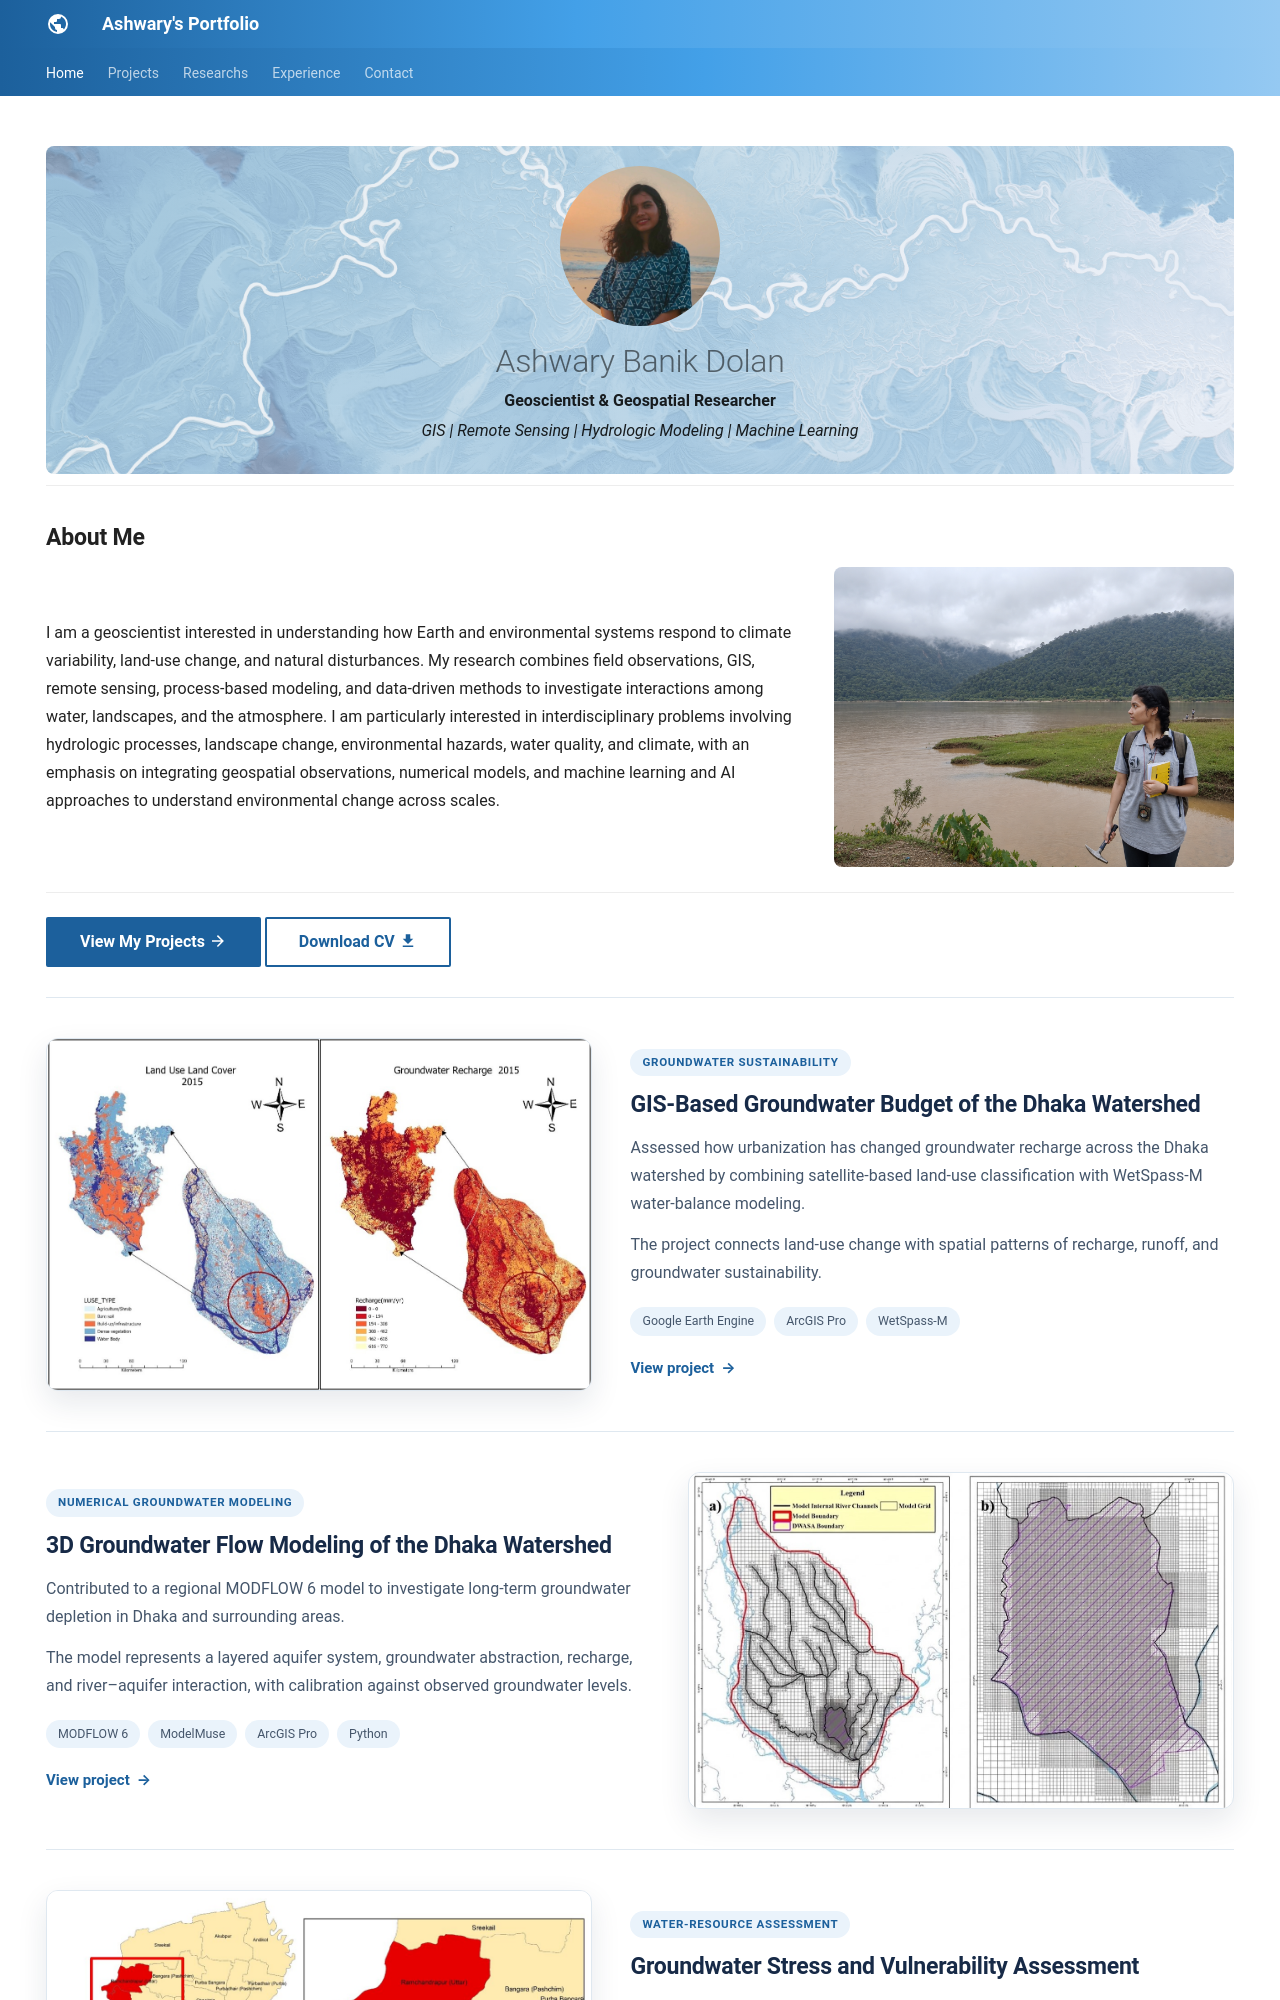

repository: AshwaryBanik/ashwarybanik.github.io · page: index.html · generator: mkdocs

---
hide:
  - toc
  - navigation
---
<!--
CHECKLIST FOR THIS PAGE:
- [ ] Replace [YOUR NAME] with your full name (3 places)
- [ ] Replace [YOUR JOB TITLE] with your current or target role
- [ ] Replace [YOUR TAGLINE] with a short phrase describing your focus
- [ ] Rewrite the About Me paragraph with your own words
- [ ] Replace assets/images/profile.png with your actual photo (keep the filename or update it below)
- [ ] Replace assets/images/about.png with your own image (a field photo, map, or workspace shot)
- [ ] Edit the skill cards to match your actual skills (add, remove, or rename cards as needed)
- [ ] Update GitHub and LinkedIn links in the Connect section
- [ ] Add your CV PDF to docs/assets/ and update the filename in the Download CV button
-->
<!-- Google tag (gtag.js) -->
<script async src="https://www.googletagmanager.com/gtag/js?id=G-T6F3SXP0GK"></script>
<script>
  window.dataLayer = window.dataLayer || [];
  function gtag(){dataLayer.push(arguments);}
  gtag('js', new Date());

  gtag('config', 'G-T6F3SXP0GK');
</script>


<div class="hero">
  <img src="assets/images/profile.png" alt="Ashwary Banik Dolan" class="profile-photo">
  <h1>Ashwary Banik Dolan</h1>
  <p><strong> Geoscientist & Geospatial Researcher </strong></p>
  <p><em>GIS | Remote Sensing | Hydrologic Modeling  | Machine Learning</em></p>
</div>



---
